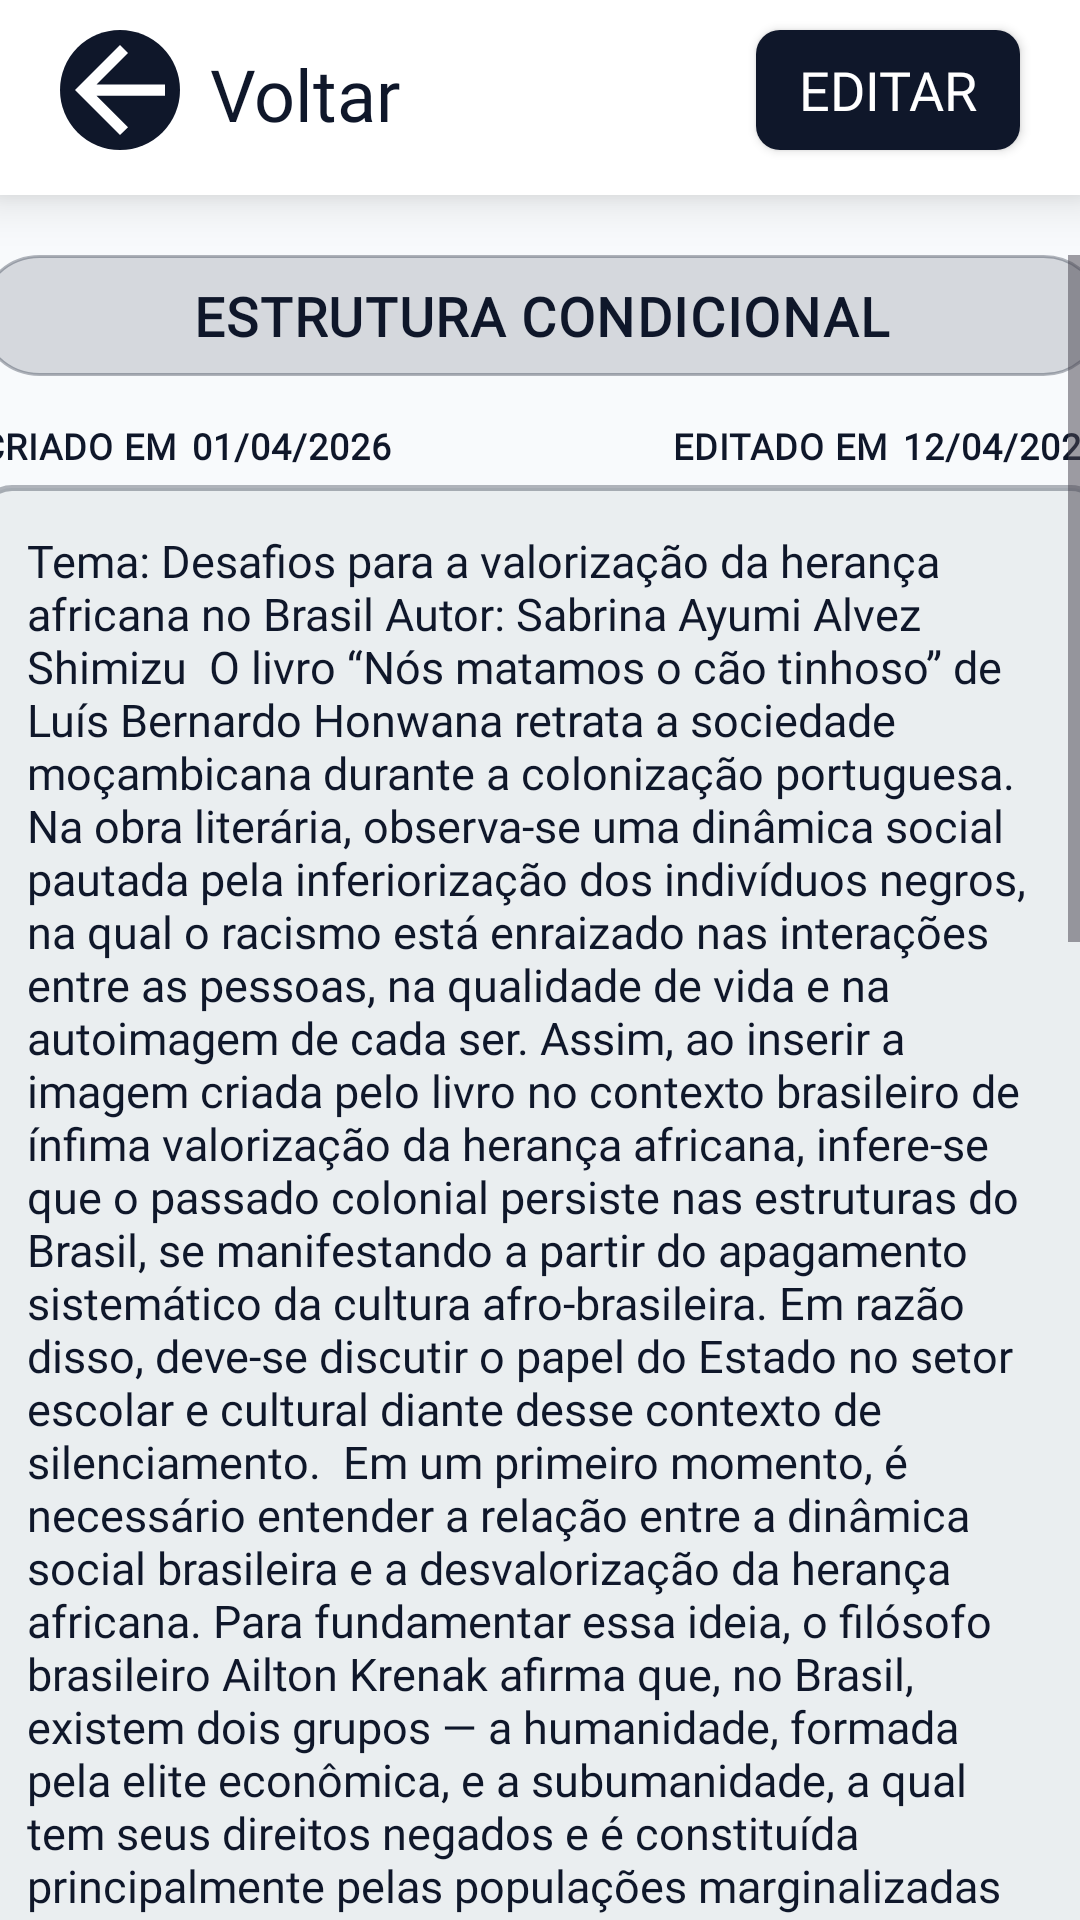

Android layout source for this screen:
<!-- AndroidManifest.xml: application theme Theme.CrashWare -->
<!-- res/layout/fragment_editar_anotacao.xml -->
<?xml version="1.0" encoding="utf-8"?>
<androidx.constraintlayout.widget.ConstraintLayout
    xmlns:android="http://schemas.android.com/apk/res/android"
    xmlns:app="http://schemas.android.com/apk/res-auto"
    xmlns:tools="http://schemas.android.com/tools"
    android:layout_width="match_parent"
    android:layout_height="match_parent"
    android:background="@color/fundo_claro">

        
        <androidx.constraintlayout.widget.ConstraintLayout
            android:id="@+id/header"
            android:layout_width="match_parent"
            android:layout_height="65dp"
            android:background="@color/branco"
            android:elevation="10dp"
            app:layout_constraintEnd_toStartOf="parent"
            app:layout_constraintStart_toStartOf="parent"
            app:layout_constraintTop_toTopOf="parent">

            <androidx.constraintlayout.widget.ConstraintLayout
                android:id="@+id/addAnotacao"
                android:layout_width="wrap_content"
                android:layout_height="wrap_content"
                android:layout_marginTop="10dp"
                android:layout_marginStart="20dp"
                android:padding="5dp"
                android:background="@drawable/bg_voltar"
                app:layout_constraintTop_toTopOf="@id/header"
                app:layout_constraintStart_toStartOf="parent">

                
                <ImageView
                    android:id="@+id/imgVoltarNovaAnotacao"
                    android:layout_width="30dp"
                    android:layout_height="30dp"
                    android:src="@drawable/seta_icon"
                    app:layout_constraintStart_toStartOf="@id/addAnotacao"
                    app:layout_constraintTop_toTopOf="@id/addAnotacao" />
            </androidx.constraintlayout.widget.ConstraintLayout>

            <TextView
                android:id="@+id/txtVoltar"
                android:layout_width="wrap_content"
                android:layout_height="32dp"
                android:layout_marginStart="10dp"
                android:layout_marginTop="5dp"
                android:fontFamily="@font/righteous"
                android:text="Voltar"
                android:textColor="@color/azul"
                android:textSize="24sp"
                app:layout_constraintStart_toEndOf="@id/addAnotacao"
                app:layout_constraintTop_toTopOf="@id/addAnotacao" />

            <Button
                android:id="@+id/btnEditarAnotacao"
                android:layout_width="wrap_content"
                android:layout_height="40dp"
                android:layout_marginEnd="20dp"
                android:layout_marginTop="10dp"
                android:background="@drawable/bg_botaoeditar"
                android:fontFamily="@font/righteous"
                android:text="Editar"
                android:textAllCaps="true"
                android:textColor="#FFFFFF"
                android:textSize="18sp"
                app:backgroundTint="@null"
                app:layout_constraintEnd_toEndOf="parent"
                app:layout_constraintTop_toTopOf="@id/header" />
        </androidx.constraintlayout.widget.ConstraintLayout>

    <ScrollView
        android:layout_width="match_parent"
        android:layout_height="0dp"
        android:fillViewport="true"
        android:layout_marginTop="20dp"
        app:layout_constraintBottom_toBottomOf="parent"
        app:layout_constraintTop_toBottomOf="@id/header">

        <androidx.constraintlayout.widget.ConstraintLayout
            android:layout_width="match_parent"
            android:layout_height="wrap_content"
            android:paddingBottom="20dp">

        <EditText
            android:id="@+id/txtTituloAnotacao"
            android:layout_width="375dp"
            android:layout_height="wrap_content"
            android:layout_marginTop="20dp"
            android:background="@drawable/bg_cardanotacao_titulo"
            android:fontFamily="@font/righteous"
            android:padding="8dp"
            android:text="ESTRUTURA CONDICIONAL"
            android:textAlignment="center"
            android:textStyle="bold"
            android:textColor="@color/azul"
            android:textSize="18sp"
            android:letterSpacing="0.03"
            app:layout_constraintEnd_toEndOf="parent"
            app:layout_constraintStart_toStartOf="parent" />

        <TextView
            android:id="@+id/txtCriadoEm"
            android:layout_width="wrap_content"
            android:layout_height="wrap_content"
            android:layout_marginTop="15dp"
            android:fontFamily="@font/righteous"
            android:letterSpacing="0.03"
            android:text="CRIADO EM"
            android:textAlignment="center"
            android:textColor="@color/azul"
            android:textSize="12sp"
            android:textStyle="bold"
            app:layout_constraintStart_toStartOf="@id/cardAnotacao"
            app:layout_constraintTop_toBottomOf="@id/txtTituloAnotacao" />

        <TextView
            android:id="@+id/txtDataCriacao"
            android:layout_width="wrap_content"
            android:layout_height="wrap_content"
            android:layout_marginTop="15dp"
            android:layout_marginStart="5dp"
            android:fontFamily="@font/righteous"
            android:letterSpacing="0.03"
            android:text="01/04/2026"
            android:textAlignment="center"
            android:textColor="@color/azul"
            android:textSize="12sp"
            android:textStyle="bold"
            app:layout_constraintStart_toEndOf="@id/txtCriadoEm"
            app:layout_constraintTop_toBottomOf="@id/txtTituloAnotacao" />

        <TextView
            android:id="@+id/txtEditadoEm"
            android:layout_width="wrap_content"
            android:layout_height="wrap_content"
            android:layout_marginTop="15dp"
            android:layout_marginEnd="5dp"
            android:fontFamily="@font/righteous"
            android:letterSpacing="0.03"
            android:text="EDITADO EM"
            android:textAlignment="center"
            android:textColor="@color/azul"
            android:textSize="12sp"
            android:textStyle="bold"
            app:layout_constraintEnd_toStartOf="@id/txtDataEdicao"
            app:layout_constraintTop_toBottomOf="@id/txtTituloAnotacao" />

        <TextView
            android:id="@+id/txtDataEdicao"
            android:layout_width="wrap_content"
            android:layout_height="wrap_content"
            android:layout_marginTop="15dp"
            android:fontFamily="@font/righteous"
            android:letterSpacing="0.03"
            android:text="12/04/2026"
            android:textAlignment="center"
            android:textColor="@color/azul"
            android:textSize="12sp"
            android:textStyle="bold"
            app:layout_constraintEnd_toEndOf="@id/cardAnotacao"
            app:layout_constraintTop_toBottomOf="@id/txtTituloAnotacao" />

        <androidx.constraintlayout.widget.ConstraintLayout
            android:id="@+id/cardAnotacao"
            android:layout_width="375dp"
            android:layout_height="wrap_content"
            android:layout_marginTop="5dp"
            android:padding="5dp"
            android:background="@drawable/bg_cardanotacao"
            app:layout_constraintTop_toBottomOf="@id/txtCriadoEm"
            app:layout_constraintStart_toStartOf="parent"
            app:layout_constraintEnd_toEndOf="parent">

            
            <EditText
                android:id="@+id/txtAnotacao"
                android:layout_width="350dp"
                android:layout_height="wrap_content"
                android:fontFamily="@font/righteous"
                android:text="Tema: Desafios para a valorização da herança africana no Brasil
Autor: Sabrina Ayumi Alvez Shimizu

O livro “Nós matamos o cão tinhoso” de Luís Bernardo Honwana retrata a sociedade moçambicana durante a colonização portuguesa. Na obra literária, observa-se uma dinâmica social pautada pela inferiorização dos indivíduos negros, na qual o racismo está enraizado nas interações entre as pessoas, na qualidade de vida e na autoimagem de cada ser. Assim, ao inserir a imagem criada pelo livro no contexto brasileiro de ínfima valorização da herança africana, infere-se que o passado colonial persiste nas estruturas do Brasil, se manifestando a partir do apagamento sistemático da cultura afro-brasileira. Em razão disso, deve-se discutir o papel do Estado no setor escolar e cultural diante desse contexto de silenciamento.

Em um primeiro momento, é necessário entender a relação entre a dinâmica social brasileira e a desvalorização da herança africana. Para fundamentar essa ideia, o filósofo brasileiro Ailton Krenak afirma que, no Brasil, existem dois grupos — a humanidade, formada pela elite econômica, e a subumanidade, a qual tem seus direitos negados e é constituída principalmente pelas populações marginalizadas socialmente, como os povos originários e os negros. Por conseguinte, entende-se que o apagamento da cultura africana é uma extensão do panorama da desigualdade social brasileira, já que essa desvalorização sistemática silencia as vozes de populações que são violentadas e oprimidas há séculos, o que favorece a manutenção dessas pessoas no grupo da subumanidade. Dessa forma, o Estado deve desenvolver medidas que visem valorizar e apoiar artistas e escritores relacionados à herança africana no Brasil.

Sob outra ótica, a compreensão acerca da importância da ancestralidade na formação da autoimagem e da noção de pertencimento de cada indivíduo é imperativa. Para isso, a filósofa brasileira Marilena Chauí defende a ideia de que, enquanto os animais são naturais, os humanos são culturais — ou seja, a cultura que cada pessoa está inserida compõe a essência desse ser. A partir disso, compreende-se que o silenciamento da herança africana nega a uma grande parte do povo brasileiro a sua própria essência, o que constitui uma violência estrutural e resulta numa noção de não pertencimento generalizada e em uma autoimagem defasada. Frente a isso, o Estado deve agir em prol da promoção de manifestações culturais afro-brasileiras.

Em suma, conclui-se que a desvalorização da cultura africana está diretamente relacionada a um processo sistemático de silenciamento de grupos oprimidos e resulta na falta de pertencimento de muitos indivíduos. Portanto, cabe ao Estado, por meio de uma parceria entre o Ministério da Economia (ME) e o Ministério da Educação e da Cultura (MEC), desenvolver manifestações culturais afro-brasileiras nas escolas, como, por exemplo, peças teatrais e festivais de dança, música e arte, assim como investir financeiramente na promoção de artistas e escritores que têm suas carreiras relacionadas à herança africana. Por fim, essas ações serão responsáveis por impedir o perpetuamento da desvalorização da cultura africana no Brasil. "
                android:textColor="@color/azul"
                android:textSize="15sp"
                app:layout_constraintEnd_toEndOf="@id/cardAnotacao"
                app:layout_constraintHorizontal_bias="0.466"
                app:layout_constraintStart_toStartOf="@id/cardAnotacao"
                tools:layout_editor_absoluteY="5dp" />
        </androidx.constraintlayout.widget.ConstraintLayout>

        </androidx.constraintlayout.widget.ConstraintLayout>
    </ScrollView>
    </androidx.constraintlayout.widget.ConstraintLayout>
<!-- resources referenced by this layout -->
<resources>
  <color name="azul">#0F172A</color>
  <color name="branco">#FFFFFFFF</color>
  <color name="fundo_claro">#F8FAFC</color>
  <!-- drawable bg_botaoeditar (drawable) -->
  <?xml version="1.0" encoding="utf-8"?>
  <shape xmlns:android="http://schemas.android.com/apk/res/android">
  
      
      <solid android:color="@color/azul" />
  
      
      <corners android:radius="8dp" />
  
  </shape>
  <!-- drawable bg_cardanotacao (drawable) -->
  <?xml version="1.0" encoding="utf-8"?>
  <shape xmlns:android="http://schemas.android.com/apk/res/android">
  
      
      <solid android:color="#50C8D1D5"/>
  
      
      <stroke
          android:width="2dp"
          android:color="#500F172A"/>
  
      
      <corners android:radius="10dp" />
  
  </shape>
  <!-- drawable bg_cardanotacao_titulo (drawable) -->
  <?xml version="1.0" encoding="utf-8"?>
  <shape xmlns:android="http://schemas.android.com/apk/res/android">
  
      
      <solid android:color="#260F172A"/>
  
      
      <stroke
          android:width="1dp"
          android:color="#500F172A"/>
  
      
      <corners android:radius="30dp" />
  
  </shape>
  <!-- drawable bg_voltar (drawable) -->
  <?xml version="1.0" encoding="utf-8"?>
  <shape xmlns:android="http://schemas.android.com/apk/res/android">
  
      
      <solid android:color="@color/azul" />
  
      
      <corners android:radius="360dp" />
  
  </shape>
  <!-- drawable seta_icon (drawable) -->
  <vector xmlns:android="http://schemas.android.com/apk/res/android"
      android:width="20dp"
      android:height="20dp"
      android:viewportWidth="20"
      android:viewportHeight="20">
    <path
        android:pathData="M4.781,11.25L11.781,18.25L10,20L0,10L10,0L11.781,1.75L4.781,8.75H20V11.25H4.781Z"
        android:fillColor="#ffffff"/>
  </vector>
  <style name="Theme.CrashWare" parent="Base.Theme.CrashWare" />
  <style name="Base.Theme.CrashWare" parent="Theme.Material3.DayNight.NoActionBar">
          <item name="colorPrimary">@color/branco</item>
          <item name="colorOnPrimary">@color/verde</item>
  
          <item name="colorSecondary">@color/fundo_claro</item>
          <item name="colorOnSecondary">@color/preto</item>
  
          <item name="android:windowBackground">@color/fundo_claro</item>
  
          <item name="colorSurface">@color/branco</item>
          <item name="colorOnSurface">@color/texto_modoclaro</item>
  
          <item name="colorPrimarySurface">#20FFFFFF</item>
          <item name="colorOnPrimarySurface">#500F172A</item>
  
          <item name="colorSecondaryContainer">#303F4552</item>
      </style>
  <color name="verde">#18B54C</color>
  <color name="preto">#101010</color>
  <color name="texto_modoclaro">#0F172A</color>
</resources>
